Run: headless pygame with SDL's dummy video driver; simulated clock (each Clock.tick advances the game by its frame time, no real sleeping); random seed 0; keys injected as events and as key.get_pressed() state; mouse plan: one left click at the window centre at the start of phase 2, then a move to the lower-right quarter at the start of phase 3.
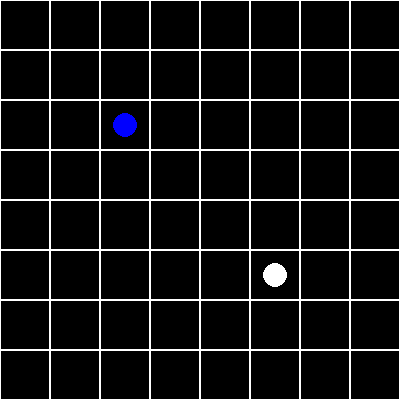
Frame 1 of 4 · flips 1–60 · no input
Frame 2 of 4 · flips 61–180 · clicked the window centre · tapped SPACE, RETURN · held RIGHT (→), D · screen unchanged from frame 1, image omitted
Frame 3 of 4 · flips 181–300 · moved the mouse to the lower-right quarter · held DOWN (↓), S · screen unchanged from frame 2, image omitted
Frame 4 of 4 · flips 301–420 · held LEFT (←), A, UP (↑), W · screen unchanged from frame 3, image omitted

The pygame program that drew these frames:

import pygame
import sys
from pygame.locals import *
import time

# Initialize Pygame
pygame.init()

# Grid Settings
grid_size = (8, 8)  # Example grid size
square_size = 50  # Pixel size of a grid square
screen_size = (grid_size[0] * square_size, grid_size[1] * square_size)

# Colors
WHITE = (255, 255, 255)
BLACK = (0, 0, 0)
BLUE = (0, 0, 255)

# Screen
screen = pygame.display.set_mode(screen_size)
pygame.display.set_caption('Grid Game')

# Game Variables
pieces = {(2, 2): 'human', (5, 5): 'bot'}  # Example starting positions
last_moved = {}  # Tracks last move time of pieces

# Main Game Loop
running = True
while running:
    for event in pygame.event.get():
        if event.type == QUIT:
            pygame.quit()
            sys.exit()
        elif event.type == MOUSEBUTTONDOWN:
            # Determine grid position
            mx, my = pygame.mouse.get_pos()
            grid_pos = mx // square_size, my // square_size
            
            # Check if a piece was selected and move it if the delay has passed
            if grid_pos in pieces:
                pieces[grid_pos] = 'moving'
                last_moved[grid_pos] = time.time()

    # Update Game State
    now = time.time()
    for pos in list(pieces.keys()):
        if pieces[pos] == 'moving' and now - last_moved[pos] >= 2:  # 2 seconds delay
            # Example move logic: Move right if possible
            new_pos = (pos[0] + 1 if pos[0] + 1 < grid_size[0] else pos[0], pos[1])
            pieces[new_pos] = pieces.pop(pos)

    # Drawing
    screen.fill(BLACK)
    for y in range(grid_size[1]):
        for x in range(grid_size[0]):
            rect = pygame.Rect(x * square_size, y * square_size, square_size, square_size)
            pygame.draw.rect(screen, WHITE, rect, 1)
            if (x, y) in pieces:
                color = BLUE if pieces[(x, y)] == 'human' else WHITE
                pygame.draw.circle(screen, color, (x * square_size + square_size // 2, y * square_size + square_size // 2), square_size // 4)

    pygame.display.flip()
    pygame.time.wait(50)  # Frame delay to reduce CPU usage
